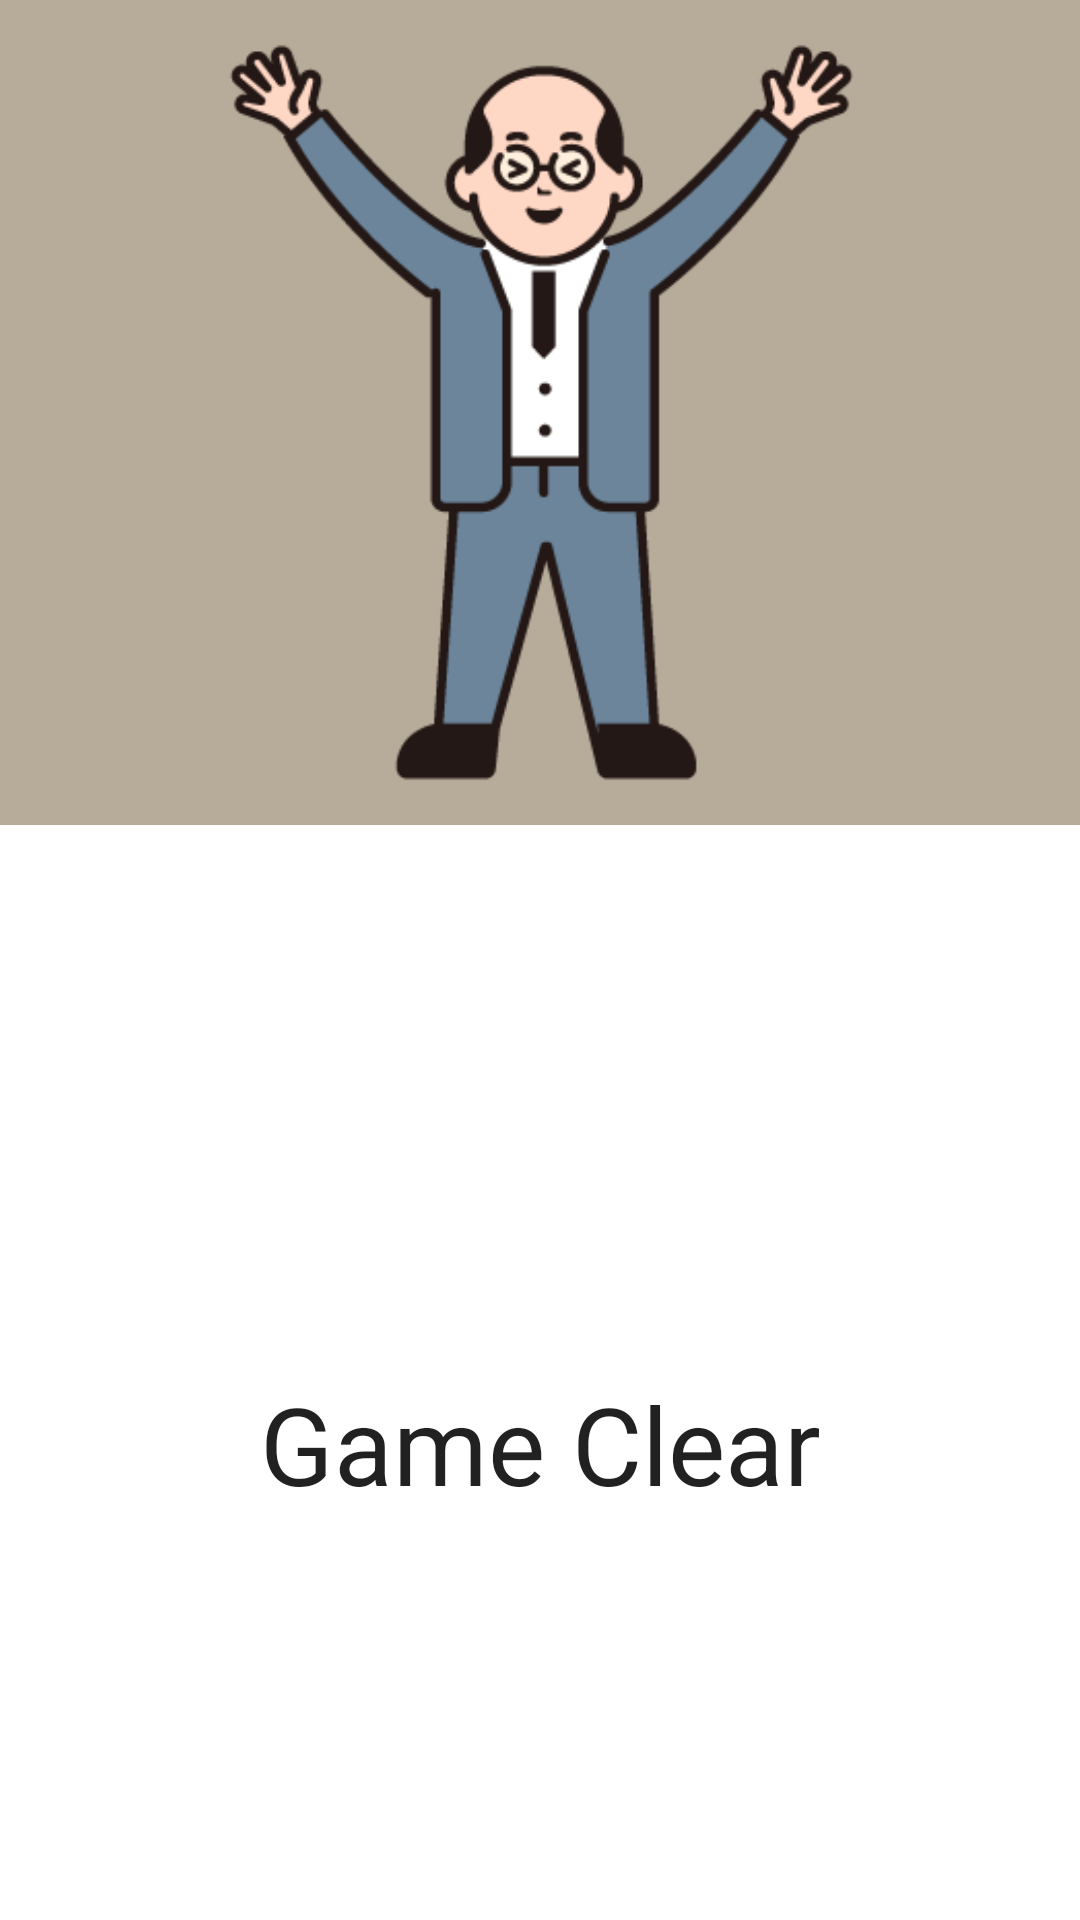

Write the Android layout XML for this screen, with the resource values it uses.
<!-- AndroidManifest.xml: application theme Theme.MyApplication0603 -->
<!-- res/layout/activity_last.xml -->
<?xml version="1.0" encoding="utf-8"?>
<androidx.constraintlayout.widget.ConstraintLayout xmlns:android="http://schemas.android.com/apk/res/android"
    xmlns:app="http://schemas.android.com/apk/res-auto"
    xmlns:tools="http://schemas.android.com/tools"
    android:layout_width="match_parent"
    android:layout_height="match_parent"
    tools:context=".LastActivity">

    <ImageView
        android:id="@+id/imageView"
        android:layout_width="413dp"
        android:layout_height="275dp"
        app:layout_constraintEnd_toEndOf="parent"
        app:layout_constraintStart_toStartOf="parent"
        app:layout_constraintTop_toTopOf="parent"
        app:srcCompat="@drawable/rejoice" />

    <TextView
        android:id="@+id/textView2"
        android:layout_width="329dp"
        android:layout_height="97dp"
        android:layout_marginBottom="86dp"
        android:text="Game Clear"
        android:textAlignment="center"
        android:textAppearance="@style/TextAppearance.AppCompat.Large"
        android:textSize="36sp"
        app:layout_constraintBottom_toBottomOf="parent"
        app:layout_constraintEnd_toEndOf="parent"
        app:layout_constraintStart_toStartOf="parent" />
</androidx.constraintlayout.widget.ConstraintLayout>
<!-- resources referenced by this layout -->
<resources>
  <!-- drawable rejoice: png bitmap (drawable, 17799 bytes) -->
  <style name="Theme.MyApplication0603" parent="Theme.MaterialComponents.DayNight.DarkActionBar">
          
          <item name="colorPrimary">@color/purple_500</item>
          <item name="colorPrimaryVariant">@color/purple_700</item>
          <item name="colorOnPrimary">@color/white</item>
          
          <item name="colorSecondary">@color/teal_200</item>
          <item name="colorSecondaryVariant">@color/teal_700</item>
          <item name="colorOnSecondary">@color/black</item>
          
          <item name="android:statusBarColor" tools:targetApi="l">?attr/colorPrimaryVariant</item>
          
      </style>
  <color name="purple_500">#FF6200EE</color>
  <color name="purple_700">#FF3700B3</color>
  <color name="white">#FFFFFFFF</color>
  <color name="teal_200">#FF03DAC5</color>
  <color name="teal_700">#FF018786</color>
  <color name="black">#FF000000</color>
</resources>
